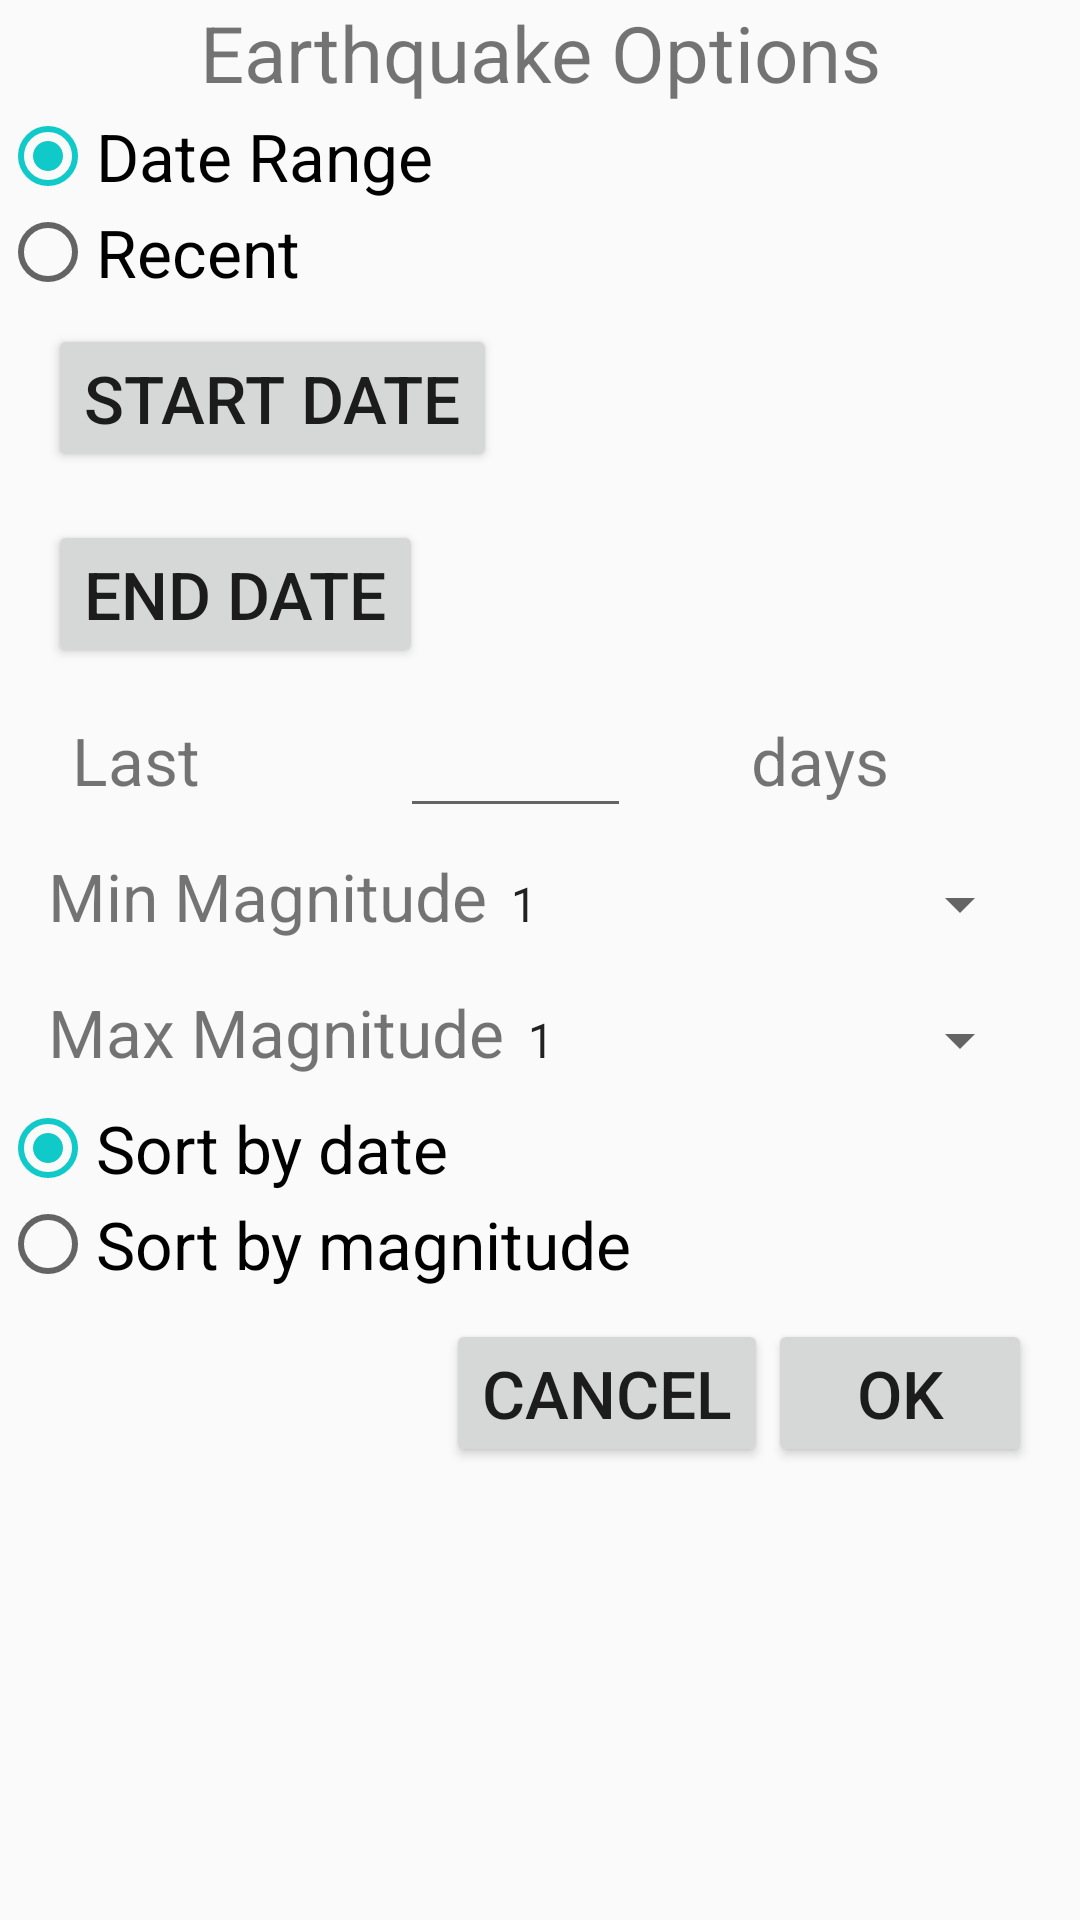

This screen was rendered from an Android layout file. Write that file and the resources it references.
<!-- AndroidManifest.xml: application theme AppTheme -->
<!-- res/layout/earthquake_options.xml -->
<?xml version="1.0" encoding="utf-8"?>
<android.support.constraint.ConstraintLayout
    xmlns:android="http://schemas.android.com/apk/res/android"
    xmlns:app="http://schemas.android.com/apk/res-auto"
    xmlns:tools="http://schemas.android.com/tools"
    android:layout_width="match_parent"
    android:layout_height="match_parent"
    tools:context=".ui.EarthquakeOptionsDialog">

    <LinearLayout
        android:layout_width="match_parent"
        android:layout_height="match_parent"
        android:orientation="vertical">

        <TextView
            android:layout_width="match_parent"
            android:layout_height="wrap_content"
            android:maxLines="1"
            android:gravity="center_horizontal"
            android:text="@string/earthquake_options"
            android:textSize="26sp" />

        <View
            android:id="@+id/divider"
            android:layout_width="fill_parent"
            android:layout_height="1dp"
            android:background="@drawable/separator" />

        <LinearLayout
            android:layout_width="match_parent"
            android:layout_height="wrap_content"
            android:orientation="vertical">

            <RadioGroup
                android:id="@+id/modeRadioGroup"
                android:layout_width="wrap_content"
                android:layout_height="wrap_content">

                <RadioButton
                    android:id="@+id/range_button"
                    android:layout_width="match_parent"
                    android:layout_height="wrap_content"
                    android:checked="true"
                    android:text="@string/range"
                    android:textSize="22sp"/>

                <RadioButton
                    android:id="@+id/recent_button"
                    android:layout_width="match_parent"
                    android:layout_height="wrap_content"
                    android:checked="false"
                    android:text="@string/recent"
                    android:textSize="22sp"/>
            </RadioGroup>
        </LinearLayout>

        <LinearLayout
            android:id="@+id/start_date_layout"
            android:layout_width="match_parent"
            android:layout_height="wrap_content"
            android:layout_marginLeft="16sp"
            android:layout_marginRight="16sp"
            android:orientation="horizontal"
            android:paddingBottom="8sp"
            android:paddingTop="8sp">

            <Button
                android:id="@+id/start_date_button"
                android:layout_width="wrap_content"
                android:layout_height="wrap_content"
                android:text="@string/start_date"
                android:textSize="22sp" />

            <TextView
                android:id="@+id/start_date_text_view"
                android:layout_width="0dp"
                android:layout_height="wrap_content"
                android:layout_weight="1"
                android:gravity="end"
                android:textSize="22sp" />
        </LinearLayout>

        <LinearLayout
            android:id="@+id/end_date_layout"
            android:layout_width="match_parent"
            android:layout_height="wrap_content"
            android:layout_marginLeft="16sp"
            android:layout_marginRight="16sp"
            android:orientation="horizontal"
            android:paddingBottom="8sp"
            android:paddingTop="8sp">

            <Button
                android:id="@+id/end_date_button"
                android:layout_width="wrap_content"
                android:layout_height="wrap_content"
                android:text="@string/end_date"
                android:textSize="22sp" />

            <TextView
                android:id="@+id/end_date_text_view"
                android:layout_width="0dp"
                android:layout_height="wrap_content"
                android:layout_weight="1"
                android:gravity="end"
                android:textSize="22sp" />
        </LinearLayout>

        <LinearLayout
            android:id="@+id/last_num_days_layout"
            android:layout_width="match_parent"
            android:layout_height="wrap_content"
            android:orientation="horizontal">

            <TextView
                android:id="@+id/last_text"
                android:layout_width="0dp"
                android:layout_weight="1"
                android:layout_height="match_parent"
                android:layout_marginStart="16dp"
                android:padding="8sp"
                android:textSize="22sp"
                android:text="@string/last_label"/>

            <EditText
                android:id="@+id/last_num_days"
                android:layout_width="wrap_content"
                android:layout_height="wrap_content"
                android:layout_gravity="end"
                android:layout_marginEnd="16sp"
                android:padding="8sp"
                android:textSize="22sp"
                android:text=""
                android:ems="3"
                android:maxEms="3"
                android:maxLength="3"
                android:inputType="number"
                android:singleLine="true"/>

            <TextView
                android:id="@+id/days_text"
                android:layout_width="0dp"
                android:layout_weight="1"
                android:layout_height="match_parent"
                android:layout_marginStart="16dp"
                android:padding="8sp"
                android:textSize="22sp"
                android:text="@string/days_label"/>
        </LinearLayout>


        <LinearLayout
            android:layout_width="match_parent"
            android:layout_height="wrap_content"
            android:layout_marginLeft="16sp"
            android:layout_marginRight="16sp"
            android:orientation="horizontal"
            android:paddingBottom="8sp"
            android:paddingTop="8sp">

            <TextView
                android:id="@+id/min_mag_text_view"
                android:layout_width="wrap_content"
                android:layout_height="wrap_content"
                android:text="@string/min_mag"
                android:textSize="22sp" />

            <Spinner
                android:id="@+id/min_mag_spinner"
                android:layout_width="0dp"
                android:layout_height="wrap_content"
                android:layout_weight="1"
                android:entries="@array/magnitudes"
                android:gravity="end"
                android:textSize="22sp" />
        </LinearLayout>

        <LinearLayout
            android:layout_width="match_parent"
            android:layout_height="wrap_content"
            android:layout_marginLeft="16sp"
            android:layout_marginRight="16sp"
            android:orientation="horizontal"
            android:paddingBottom="8sp"
            android:paddingTop="8sp">

            <TextView
                android:id="@+id/max_mag_text_view"
                android:layout_width="wrap_content"
                android:layout_height="wrap_content"
                android:text="@string/max_mag"
                android:textSize="22sp" />

            <Spinner
                android:id="@+id/max_mag_spinner"
                android:layout_width="0dp"
                android:layout_height="wrap_content"
                android:layout_weight="1"
                android:entries="@array/magnitudes"
                android:gravity="end"
                android:textSize="22sp" />
        </LinearLayout>

        <LinearLayout
            android:layout_width="match_parent"
            android:layout_height="wrap_content"
            android:orientation="vertical">

            <RadioGroup
                android:id="@+id/sortRadioGroup"
                android:layout_width="wrap_content"
                android:layout_height="wrap_content">

                <RadioButton
                    android:id="@+id/date_sort_button"
                    android:layout_width="match_parent"
                    android:layout_height="wrap_content"
                    android:checked="true"
                    android:text="@string/sort_by_date"
                    android:textSize="22sp"/>

                <RadioButton
                    android:id="@+id/mag_sort_button"
                    android:layout_width="match_parent"
                    android:layout_height="wrap_content"
                    android:checked="false"
                    android:text="@string/sort_by_magnitude"
                    android:textSize="22sp"/>
            </RadioGroup>
        </LinearLayout>

        <View
            android:id="@+id/divider2"
            android:layout_width="fill_parent"
            android:layout_height="1dp"
            android:background="@drawable/separator" />

        <LinearLayout
            android:layout_width="match_parent"
            android:layout_height="wrap_content"
            android:layout_marginLeft="16sp"
            android:layout_marginRight="16sp"
            android:gravity="right"
            android:orientation="horizontal"
            android:paddingBottom="8sp"
            android:paddingTop="8sp">

            <Button
                android:id="@+id/cancel_button"
                android:layout_width="wrap_content"
                android:layout_height="wrap_content"
                android:layout_gravity="right"
                android:text="@string/cancel"
                android:textSize="22sp" />

            <Button
                android:id="@+id/ok_button"
                android:layout_width="wrap_content"
                android:layout_height="wrap_content"
                android:layout_gravity="right"
                android:text="@string/ok"
                android:textSize="22sp" />
        </LinearLayout>
    </LinearLayout>
</android.support.constraint.ConstraintLayout>
<!-- resources referenced by this layout -->
<resources>
  <string-array name="magnitudes">
          <item>1</item>
          <item>2</item>
          <item>3</item>
          <item>4</item>
          <item>5</item>
          <item>6</item>
          <item>7</item>
          <item>8</item>
          <item>9</item>
          <item>10</item>
          <item>11</item>
          <item>12</item>
      </string-array>
  <string name="cancel">Cancel</string>
  <string name="days_label">days</string>
  <string name="earthquake_options">Earthquake Options</string>
  <string name="end_date">End Date</string>
  <string name="last_label">Last</string>
  <string name="max_mag">Max Magnitude</string>
  <string name="min_mag">Min Magnitude</string>
  <string name="ok">Ok</string>
  <string name="range">Date Range</string>
  <string name="recent">Recent</string>
  <string name="sort_by_date">Sort by date</string>
  <string name="sort_by_magnitude">Sort by magnitude</string>
  <string name="start_date">Start Date</string>
  <style name="AppTheme" parent="Theme.AppCompat.Light.NoActionBar">
          <item name="colorPrimary">@color/colorPrimary</item>
          <item name="colorPrimaryDark">@color/colorPrimaryDark</item>
          <item name="colorAccent">@color/colorAccent</item>
      </style>
  <color name="colorPrimary">#2B3D4D</color>
  <color name="colorPrimaryDark">#23303D</color>
  <color name="colorAccent">#10CAC9</color>
</resources>
